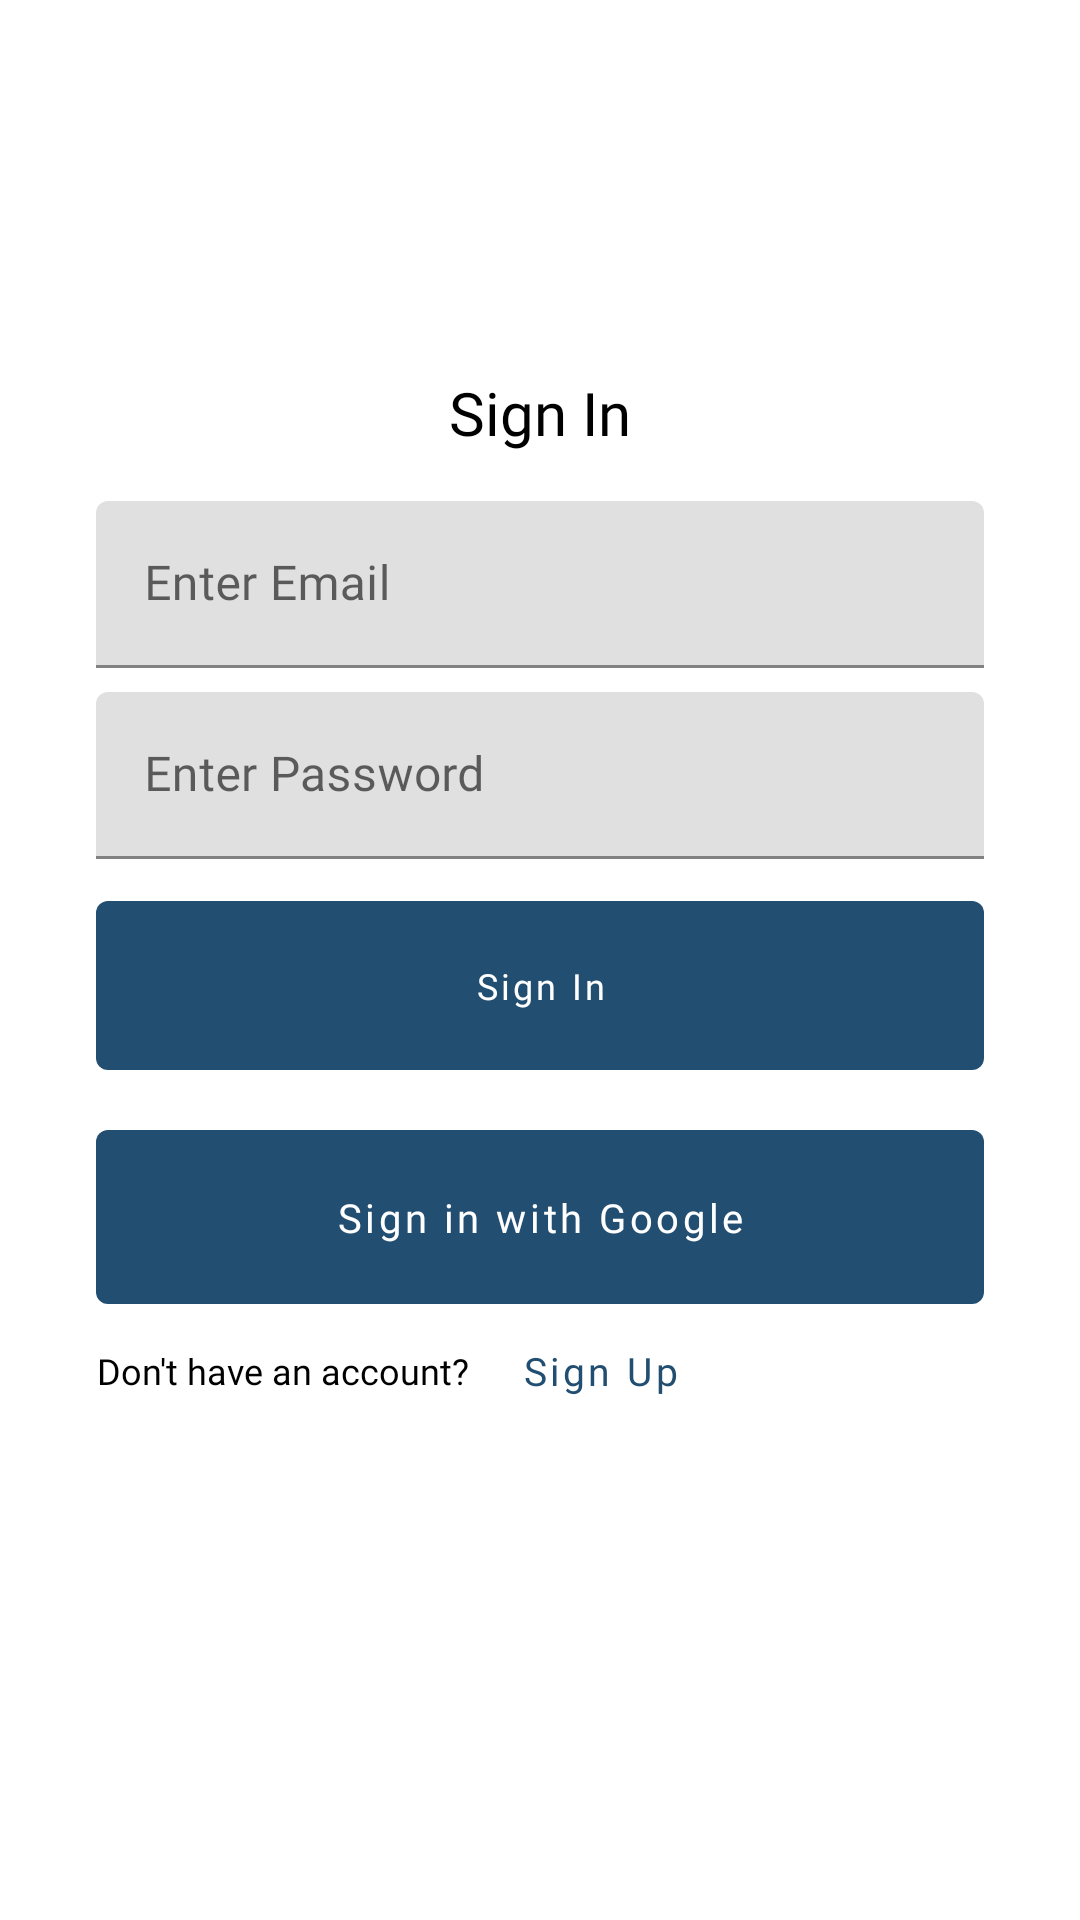

Write the Android layout XML for this screen, with the resource values it uses.
<!-- AndroidManifest.xml: application theme Theme.KtuPascoHub -->
<!-- res/layout/activity_main.xml -->
<?xml version="1.0" encoding="utf-8"?>
<layout xmlns:android="http://schemas.android.com/apk/res/android"
    xmlns:app="http://schemas.android.com/apk/res-auto"
    xmlns:tools="http://schemas.android.com/tools">

    <ScrollView
        android:layout_width="match_parent"
        android:layout_height="match_parent">

        <androidx.constraintlayout.widget.ConstraintLayout
            android:layout_width="match_parent"
            android:layout_height="wrap_content"
            android:background="@color/white"
            tools:context=".activities.MainActivity">

            <com.google.android.material.progressindicator.LinearProgressIndicator
                android:id="@+id/progress_horizontal"
                android:layout_width="match_parent"
                android:layout_height="wrap_content"
                android:indeterminate="true"
                android:visibility="gone"
                app:layout_constraintEnd_toEndOf="parent"
                app:layout_constraintStart_toStartOf="parent"
                app:layout_constraintTop_toTopOf="parent" />

            <ImageView
                android:id="@+id/login_vector"
                android:layout_width="100dp"
                android:layout_height="100dp"
                android:layout_marginTop="@dimen/dimen_16"
                android:contentDescription="@string/login_vector"
                android:src="@drawable/ktu_logo"
                app:layout_constraintEnd_toEndOf="parent"
                app:layout_constraintStart_toStartOf="parent"
                app:layout_constraintTop_toTopOf="parent" />

            <TextView
                android:id="@+id/text_get_started"
                android:layout_width="0dp"
                android:layout_height="wrap_content"
                android:layout_marginStart="@dimen/dimen_32"
                android:layout_marginTop="@dimen/dimen_8"
                android:layout_marginEnd="@dimen/dimen_32"
                android:text="@string/sign_in"
                app:layout_constraintEnd_toEndOf="parent"
                app:layout_constraintStart_toStartOf="parent"
                app:layout_constraintTop_toBottomOf="@id/login_vector"
                style="@style/TextCaption" />


            <com.google.android.material.textfield.TextInputLayout
                android:id="@+id/text_input_email"
                android:layout_width="0dp"
                android:layout_height="wrap_content"
                android:layout_marginTop="@dimen/dimen_16"
                style="@style/TextInputLayoutStyle"
                app:layout_constraintTop_toBottomOf="@id/text_get_started"
                app:layout_constraintStart_toStartOf="@id/text_get_started"
                app:layout_constraintEnd_toEndOf="@id/text_get_started">

                <com.google.android.material.textfield.TextInputEditText
                    android:id="@+id/edit_text_student_email"
                    android:layout_width="match_parent"
                    android:layout_height="wrap_content"
                    android:inputType="textEmailAddress"
                    android:hint="@string/enter_email" />
            </com.google.android.material.textfield.TextInputLayout>

            <com.google.android.material.textfield.TextInputLayout
                android:id="@+id/text_input_password"
                android:layout_width="0dp"
                android:layout_height="wrap_content"
                android:layout_marginTop="@dimen/dimen_8"
                style="@style/TextInputLayoutStyle"
                app:layout_constraintTop_toBottomOf="@id/text_input_email"
                app:layout_constraintStart_toStartOf="@id/text_input_email"
                app:layout_constraintEnd_toEndOf="@id/text_input_email">

                <com.google.android.material.textfield.TextInputEditText
                    android:id="@+id/edit_text_student_password"
                    android:layout_width="match_parent"
                    android:layout_height="wrap_content"
                    android:inputType="textPassword"
                    android:hint="@string/password" />
            </com.google.android.material.textfield.TextInputLayout>

            <com.google.android.material.button.MaterialButton
                android:id="@+id/button_student_sign_in"
                android:layout_width="0dp"
                android:layout_height="wrap_content"
                style="@style/ButtonStyle"
                android:text="@string/sign_in"
                android:layout_marginTop="@dimen/dimen_8"
                app:layout_constraintStart_toStartOf="@id/text_input_password"
                app:layout_constraintEnd_toEndOf="@id/text_input_password"
                app:layout_constraintTop_toBottomOf="@id/text_input_password" />

            <com.google.android.material.button.MaterialButton
                android:id="@+id/button_sign_with_google"
                style="@style/SignInWithGoogle"
                android:layout_width="0dp"
                android:layout_height="70dp"
                android:layout_marginTop="@dimen/dimen_8"
                android:text="@string/sign_in_with_google"
                app:icon="@drawable/ic_google_icon"
                app:iconGravity="textStart"
                app:layout_constraintEnd_toEndOf="@+id/button_student_sign_in"
                app:layout_constraintStart_toStartOf="@+id/button_student_sign_in"
                app:layout_constraintTop_toBottomOf="@+id/button_student_sign_in" />

            <TextView
                android:id="@+id/text_no_account"
                android:layout_width="wrap_content"
                android:layout_height="wrap_content"
                android:text="@string/don_t_have_an_account"
                style="@style/BodyText"
                android:layout_marginTop="@dimen/dimen_8"
                app:layout_constraintTop_toBottomOf="@id/button_sign_with_google"
                app:layout_constraintStart_toStartOf="@id/button_sign_with_google"/>

            <com.google.android.material.button.MaterialButton
                android:id="@+id/button_sign_up"
                android:layout_width="wrap_content"
                android:layout_height="wrap_content"
                android:text="@string/sign_up"
                style="@style/Widget.MaterialComponents.Button.TextButton"
                android:textAllCaps="false"
                android:textSize="13sp"
                app:layout_constraintTop_toTopOf="@id/text_no_account"
                app:layout_constraintBottom_toBottomOf="@id/text_no_account"
                app:layout_constraintStart_toEndOf="@id/text_no_account" />
        </androidx.constraintlayout.widget.ConstraintLayout>
    </ScrollView>
</layout>
<!-- resources referenced by this layout -->
<resources>
  <color name="white">#FFFFFFFF</color>
  <dimen name="dimen_16">16dp</dimen>
  <dimen name="dimen_32">32dp</dimen>
  <dimen name="dimen_8">8dp</dimen>
  <string name="don_t_have_an_account">Don\'t have an account?</string>
  <string name="enter_email">Enter Email</string>
  <string name="login_vector">Login Vector</string>
  <string name="password">Enter Password</string>
  <string name="sign_in">Sign In</string>
  <string name="sign_in_with_google">Sign in with Google</string>
  <string name="sign_up">Sign Up</string>
  <style name="BodyText">
          <item name="android:fontFamily">@font/roboto</item>
          <item name="android:textAlignment">center</item>
          <item name="android:textColor">@color/black</item>
          <item name="android:textSize">12sp</item>
      </style>
  <style name="ButtonStyle" parent="Widget.MaterialComponents.Button">
          <item name="backgroundTint">@color/button_background</item>
          <item name="cornerRadius">@dimen/dimen_4</item>
          <item name="elevation">0dp</item>
          <item name="android:fontFamily">@font/roboto</item>
          <item name="android:padding">@dimen/dimen_20</item>
          <item name="android:textAllCaps">false</item>
          <item name="android:textSize">12sp</item>
          <item name="android:textColor">@color/white</item>
          <item name="android:maxWidth">300dp</item>
          <item name="autoSizeTextType">uniform</item>
          <item name="android:stateListAnimator" tools:ignore="NewApi">@null</item>
      </style>
  <style name="SignInWithGoogle" parent="ButtonStyle">
          <item name="android:textColor">@color/white</item>
          <item name="rippleColor">@color/white</item>
          <item name="iconTint">@null</item>
      </style>
  <style name="TextCaption">
          <item name="android:fontFamily">@font/roboto</item>
          <item name="android:textAlignment">center</item>
          <item name="android:textColor">@color/black</item>
          <item name="android:textSize">20sp</item>
      </style>
  <style name="TextInputLayoutStyle" parent="Widget.MaterialComponents.TextInputLayout.FilledBox">
          <item name="hintTextColor">@color/colorPrimary</item>
          <item name="android:textColor">@color/black</item>
          <item name="android:textSize">13sp</item>
      </style>
  <style name="Theme.KtuPascoHub" parent="Theme.MaterialComponents.Light.NoActionBar">
          
          <item name="colorPrimary">@color/colorPrimary</item>
          <item name="colorOnPrimary">@color/white</item>
          <item name="colorPrimaryDark">@color/colorPrimaryDark</item>
          <item name="colorAccent">@color/colorAccent</item>
          <item name="fontFamily">@font/roboto</item>
  
          
          <item name="android:statusBarColor" tools:targetApi="l">?attr/colorPrimaryDark</item>
          
      </style>
  <color name="black">#FF000000</color>
  <dimen name="dimen_4">4dp</dimen>
  <dimen name="dimen_20">20dp</dimen>
  <color name="colorPrimary">#224E72</color>
  <color name="colorPrimaryDark">#134367</color>
  <color name="colorAccent">#F17508</color>
</resources>
